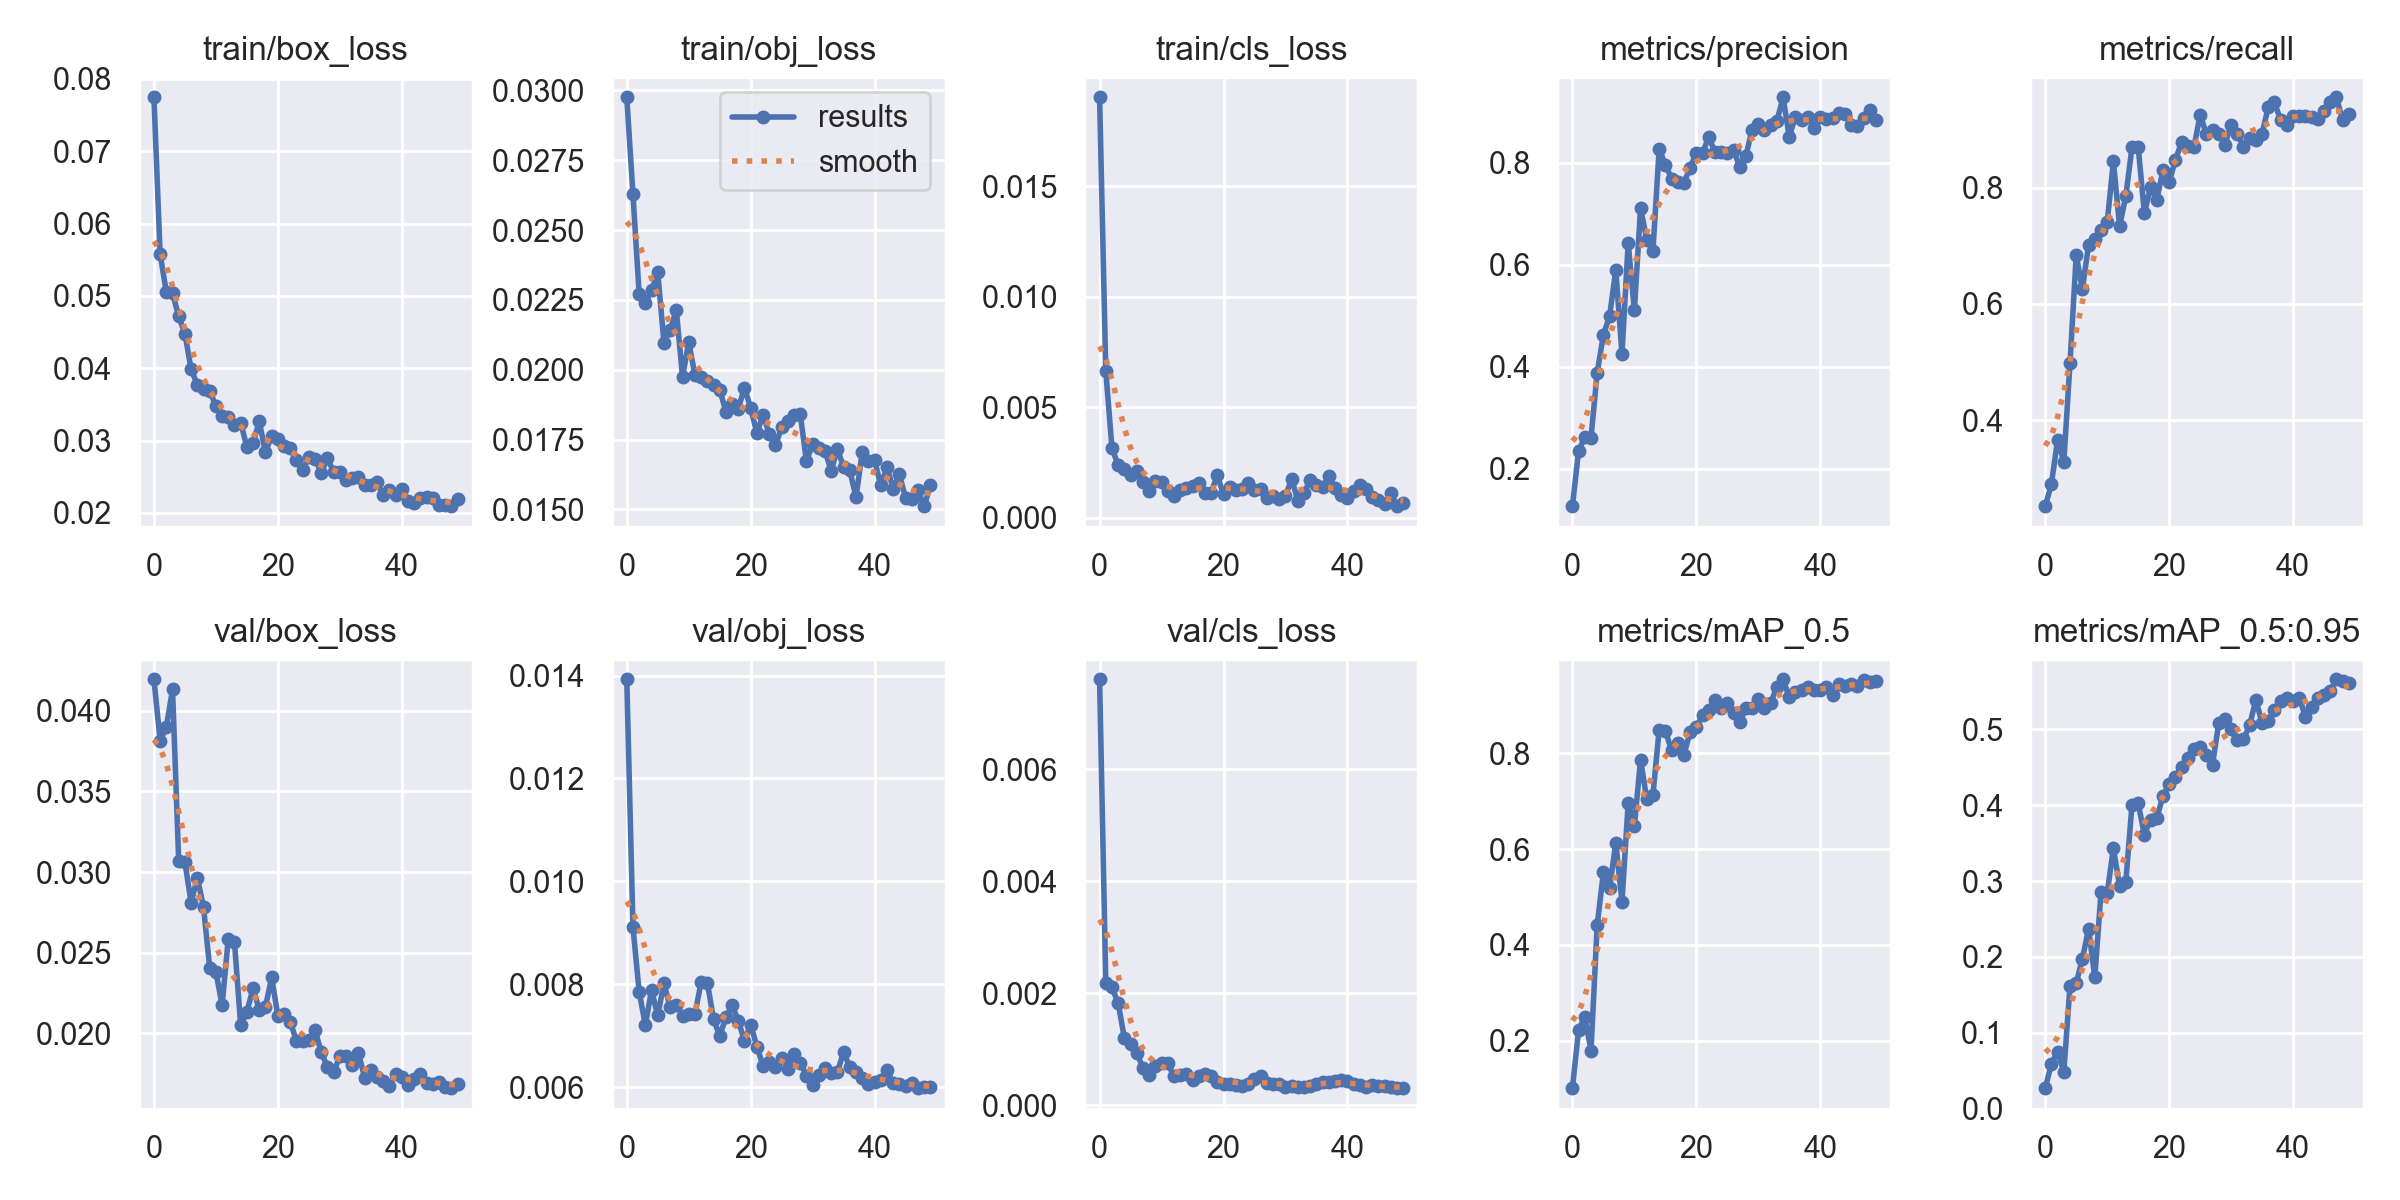

The file beside this chart, header and first rows:
epoch, train/box_loss, train/obj_loss, train/cls_loss, metrics/precision, metrics/recall, metrics/mAP_0.5, metrics/mAP_0.5:0.95, val/box_loss, val/obj_loss, val/cls_loss, x/lr0, x/lr1, x/lr2
0, 0.07747, 0.02976, 0.01904, 0.127, 0.2519, 0.1009, 0.02686, 0.04194, 0.01393, 0.007604, 0.07014, 0.003318, 0.003318
1, 0.05577, 0.02628, 0.006629, 0.2356, 0.2901, 0.2229, 0.05915, 0.03813, 0.00912, 0.002177, 0.04001, 0.00652, 0.00652
2, 0.05056, 0.02271, 0.003145, 0.2619, 0.3664, 0.2495, 0.07501, 0.03897, 0.007852, 0.002099, 0.009744, 0.009589, 0.009589
3, 0.05037, 0.02238, 0.002365, 0.2612, 0.3282, 0.1792, 0.04838, 0.04132, 0.00721, 0.001817, 0.009406, 0.009406, 0.009406
4, 0.04717, 0.02284, 0.00221, 0.3881, 0.4988, 0.4413, 0.1619, 0.03067, 0.007888, 0.001195, 0.009406, 0.009406, 0.009406
5, 0.04479, 0.02349, 0.001923, 0.4626, 0.6835, 0.551, 0.1655, 0.03061, 0.007397, 0.001084, 0.009208, 0.009208, 0.009208
6, 0.03987, 0.02097, 0.002122, 0.4993, 0.626, 0.5181, 0.1975, 0.0281, 0.008018, 0.0009244, 0.00901, 0.00901, 0.00901
7, 0.03774, 0.02143, 0.001621, 0.5895, 0.7015, 0.6133, 0.2371, 0.02966, 0.007561, 0.000668, 0.008812, 0.008812, 0.008812
8, 0.03708, 0.02213, 0.001196, 0.4253, 0.7117, 0.4898, 0.1729, 0.02782, 0.007608, 0.0005447, 0.008614, 0.008614, 0.008614
9, 0.03691, 0.01974, 0.001639, 0.6427, 0.7278, 0.6959, 0.285, 0.02407, 0.007394, 0.0006911, 0.008416, 0.008416, 0.008416
10, 0.03475, 0.02098, 0.001613, 0.5108, 0.7405, 0.6481, 0.284, 0.02382, 0.007416, 0.000747, 0.008218, 0.008218, 0.008218
11, 0.03347, 0.01982, 0.001205, 0.711, 0.8452, 0.7865, 0.3434, 0.02174, 0.00742, 0.0007432, 0.00802, 0.00802, 0.00802
12, 0.03327, 0.01974, 0.0009658, 0.649, 0.734, 0.7041, 0.2933, 0.02587, 0.008041, 0.0005162, 0.007822, 0.007822, 0.007822
13, 0.03218, 0.01958, 0.001244, 0.6276, 0.7849, 0.7135, 0.2985, 0.02564, 0.008035, 0.0005319, 0.007624, 0.007624, 0.007624
14, 0.0325, 0.01945, 0.001353, 0.826, 0.8694, 0.8487, 0.4006, 0.02051, 0.007331, 0.0005539, 0.007426, 0.007426, 0.007426
15, 0.02913, 0.01929, 0.00143, 0.7961, 0.8702, 0.8471, 0.4027, 0.02135, 0.006993, 0.0004502, 0.007228, 0.007228, 0.007228
16, 0.02968, 0.0185, 0.001559, 0.7683, 0.7557, 0.8059, 0.3612, 0.0228, 0.007359, 0.0005116, 0.00703, 0.00703, 0.00703
17, 0.03266, 0.01876, 0.001111, 0.7624, 0.8015, 0.8216, 0.3811, 0.02146, 0.007595, 0.000547, 0.006832, 0.006832, 0.006832
18, 0.02839, 0.0186, 0.00113, 0.7608, 0.7786, 0.7971, 0.3826, 0.02165, 0.007297, 0.0005237, 0.006634, 0.006634, 0.006634
19, 0.03065, 0.01936, 0.001914, 0.7895, 0.8301, 0.8445, 0.4122, 0.02347, 0.006898, 0.0004103, 0.006436, 0.006436, 0.006436
20, 0.03025, 0.01862, 0.001056, 0.8193, 0.8092, 0.8551, 0.428, 0.0211, 0.00722, 0.0003798, 0.006238, 0.006238, 0.006238
21, 0.02933, 0.01774, 0.001392, 0.8178, 0.8473, 0.8796, 0.4373, 0.0212, 0.006792, 0.0003711, 0.00604, 0.00604, 0.00604
22, 0.02893, 0.01837, 0.001254, 0.8503, 0.8779, 0.8892, 0.4503, 0.02074, 0.006415, 0.0003562, 0.005842, 0.005842, 0.005842
23, 0.0273, 0.01771, 0.001292, 0.8204, 0.8718, 0.9108, 0.462, 0.01952, 0.00649, 0.0003367, 0.005644, 0.005644, 0.005644
24, 0.02595, 0.01729, 0.001544, 0.82, 0.8693, 0.8952, 0.4748, 0.01954, 0.006392, 0.000376, 0.005446, 0.005446, 0.005446
25, 0.02772, 0.01793, 0.001249, 0.8177, 0.9248, 0.9046, 0.4767, 0.01961, 0.006574, 0.0004638, 0.005248, 0.005248, 0.005248
26, 0.0275, 0.01816, 0.001286, 0.8246, 0.8931, 0.8844, 0.4662, 0.02021, 0.006365, 0.0005112, 0.00505, 0.00505, 0.00505
27, 0.02557, 0.01838, 0.0008891, 0.7916, 0.8989, 0.8645, 0.4535, 0.01884, 0.006644, 0.0003994, 0.004852, 0.004852, 0.004852
28, 0.02755, 0.0184, 0.0009885, 0.8131, 0.8931, 0.8939, 0.5082, 0.01792, 0.006482, 0.0003815, 0.004654, 0.004654, 0.004654
29, 0.02569, 0.01673, 0.0008339, 0.8641, 0.8738, 0.8943, 0.514, 0.01758, 0.006227, 0.0003733, 0.004456, 0.004456, 0.004456
30, 0.02572, 0.01733, 0.000963, 0.8754, 0.9084, 0.9124, 0.5001, 0.01859, 0.00605, 0.0003227, 0.004258, 0.004258, 0.004258
31, 0.0246, 0.0172, 0.001762, 0.8646, 0.8931, 0.8942, 0.4859, 0.01863, 0.006248, 0.000342, 0.00406, 0.00406, 0.00406
32, 0.02477, 0.01709, 0.0007644, 0.8734, 0.8702, 0.9052, 0.4871, 0.01805, 0.006376, 0.0003257, 0.003862, 0.003862, 0.003862
33, 0.02499, 0.01639, 0.001112, 0.8807, 0.8855, 0.938, 0.506, 0.01882, 0.006284, 0.000318, 0.003664, 0.003664, 0.003664
34, 0.02383, 0.01716, 0.0017, 0.9278, 0.8823, 0.9543, 0.5389, 0.01726, 0.00629, 0.0003384, 0.003466, 0.003466, 0.003466
35, 0.02386, 0.01651, 0.001481, 0.8507, 0.8931, 0.9168, 0.5084, 0.01773, 0.006695, 0.0003694, 0.003268, 0.003268, 0.003268
36, 0.02427, 0.01639, 0.001385, 0.89, 0.9389, 0.9286, 0.5108, 0.01732, 0.006385, 0.000406, 0.00307, 0.00307, 0.00307
37, 0.02245, 0.01544, 0.001862, 0.8833, 0.9466, 0.9315, 0.5251, 0.01707, 0.006295, 0.0004023, 0.002872, 0.002872, 0.002872
38, 0.02314, 0.01704, 0.001338, 0.8898, 0.916, 0.9385, 0.537, 0.01676, 0.006175, 0.0004352, 0.002674, 0.002674, 0.002674
39, 0.02243, 0.01672, 0.001018, 0.8673, 0.9084, 0.9329, 0.5415, 0.01752, 0.006066, 0.0004493, 0.002476, 0.002476, 0.002476
40, 0.02326, 0.01675, 0.000907, 0.8897, 0.9232, 0.9322, 0.5369, 0.01729, 0.006106, 0.0004365, 0.002278, 0.002278, 0.002278
41, 0.02159, 0.01586, 0.001203, 0.8861, 0.9237, 0.9389, 0.5419, 0.01682, 0.006137, 0.0003734, 0.00208, 0.00208, 0.00208
42, 0.02144, 0.0165, 0.001458, 0.8872, 0.9237, 0.9207, 0.5166, 0.01719, 0.006327, 0.0003622, 0.001882, 0.001882, 0.001882
43, 0.02204, 0.01574, 0.0013, 0.896, 0.9208, 0.9438, 0.5295, 0.01748, 0.006077, 0.0003223, 0.001684, 0.001684, 0.001684
44, 0.02222, 0.01625, 0.0009153, 0.8958, 0.9187, 0.9403, 0.5413, 0.01695, 0.006068, 0.000351, 0.001486, 0.001486, 0.001486
45, 0.02207, 0.01541, 0.0008088, 0.8731, 0.9313, 0.9436, 0.5454, 0.0169, 0.006021, 0.0003428, 0.001288, 0.001288, 0.001288
46, 0.02116, 0.01537, 0.0006114, 0.871, 0.9466, 0.9395, 0.5509, 0.01701, 0.006087, 0.0003352, 0.00109, 0.00109, 0.00109
47, 0.02106, 0.01567, 0.001112, 0.8867, 0.9555, 0.9528, 0.5661, 0.01667, 0.005984, 0.000313, 0.000892, 0.000892, 0.000892
48, 0.02094, 0.01511, 0.0005163, 0.902, 0.916, 0.9485, 0.5642, 0.01661, 0.006014, 0.0003008, 0.000694, 0.000694, 0.000694
49, 0.02194, 0.01586, 0.0006664, 0.8835, 0.9262, 0.9512, 0.5613, 0.01686, 0.005998, 0.0003053, 0.000496, 0.000496, 0.000496
